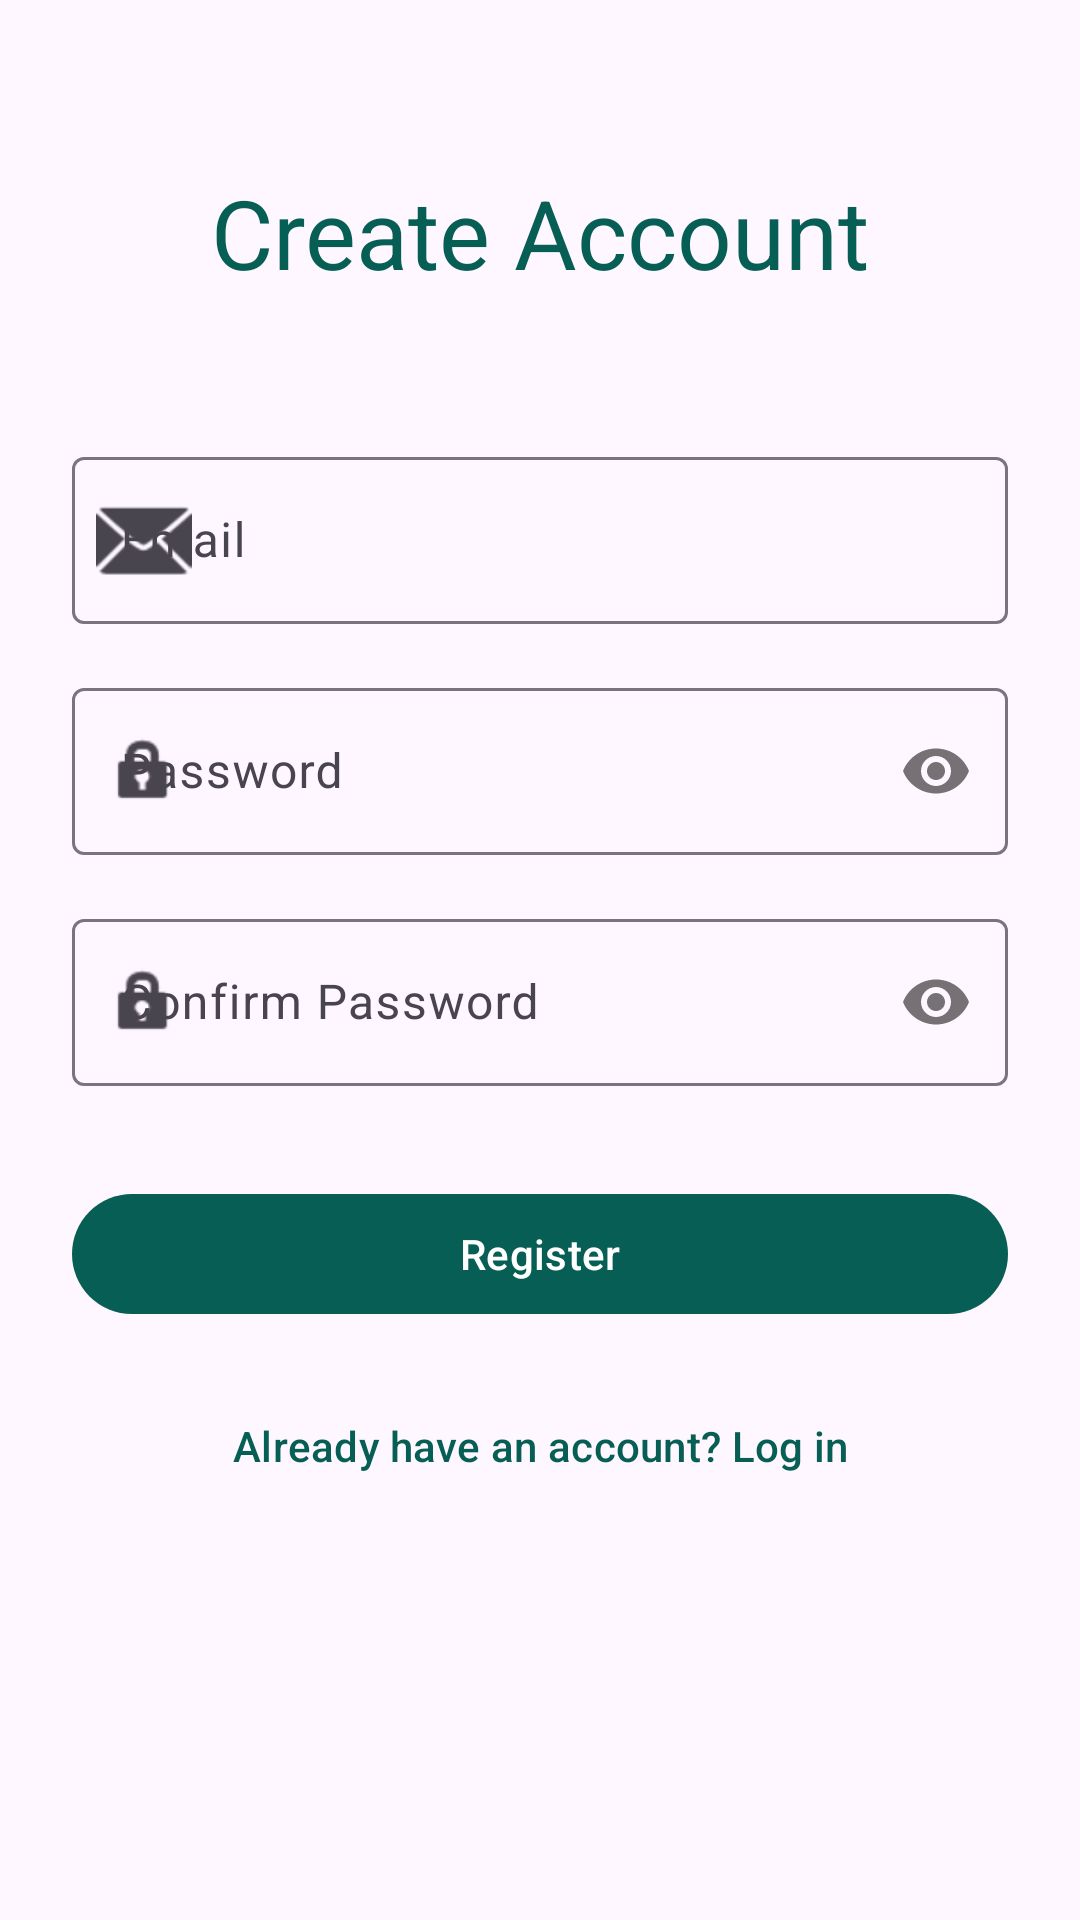

Android layout source for this screen:
<!-- AndroidManifest.xml: application theme Theme.SomeChat -->
<!-- res/layout/activity_register.xml -->
<?xml version="1.0" encoding="utf-8"?>
<androidx.core.widget.NestedScrollView xmlns:android="http://schemas.android.com/apk/res/android"
    xmlns:app="http://schemas.android.com/apk/res-auto"
    android:layout_width="match_parent"
    android:layout_height="match_parent"
    android:fillViewport="true"
    android:background="?attr/colorSurface"
    android:fitsSystemWindows="true">

    <androidx.constraintlayout.widget.ConstraintLayout
        android:layout_width="match_parent"
        android:layout_height="wrap_content"
        android:padding="24dp">

        <TextView
            android:id="@+id/title"
            android:layout_width="wrap_content"
            android:layout_height="wrap_content"
            android:layout_marginTop="32dp"
            android:text="@string/title_activity_register"
            android:textAppearance="@style/TextAppearance.Material3.HeadlineLarge"
            android:textColor="?attr/colorPrimary"
            app:layout_constraintEnd_toEndOf="parent"
            app:layout_constraintStart_toStartOf="parent"
            app:layout_constraintTop_toTopOf="parent" />

        <com.google.android.material.textfield.TextInputLayout
            android:id="@+id/email_layout"
            style="@style/Widget.Material3.TextInputLayout.OutlinedBox"
            android:layout_width="0dp"
            android:layout_height="wrap_content"
            android:layout_marginTop="48dp"
            android:hint="@string/prompt_email"
            app:layout_constraintEnd_toEndOf="parent"
            app:layout_constraintStart_toStartOf="parent"
            app:layout_constraintTop_toBottomOf="@id/title"
            app:startIconDrawable="@android:drawable/ic_dialog_email">

            <com.google.android.material.textfield.TextInputEditText
                android:id="@+id/email"
                android:layout_width="match_parent"
                android:layout_height="wrap_content"
                android:autofillHints="emailAddress"
                android:inputType="textEmailAddress" />

        </com.google.android.material.textfield.TextInputLayout>

        <com.google.android.material.textfield.TextInputLayout
            android:id="@+id/password_layout"
            style="@style/Widget.Material3.TextInputLayout.OutlinedBox"
            android:layout_width="0dp"
            android:layout_height="wrap_content"
            android:layout_marginTop="16dp"
            android:hint="@string/prompt_password"
            app:layout_constraintEnd_toEndOf="parent"
            app:layout_constraintStart_toStartOf="parent"
            app:layout_constraintTop_toBottomOf="@id/email_layout"
            app:passwordToggleEnabled="true"
            app:startIconDrawable="@android:drawable/ic_lock_idle_lock">

            <com.google.android.material.textfield.TextInputEditText
                android:id="@+id/password"
                android:layout_width="match_parent"
                android:layout_height="wrap_content"
                android:autofillHints="password"
                android:inputType="textPassword" />

        </com.google.android.material.textfield.TextInputLayout>

        <com.google.android.material.textfield.TextInputLayout
            android:id="@+id/confirm_password_layout"
            style="@style/Widget.Material3.TextInputLayout.OutlinedBox"
            android:layout_width="0dp"
            android:layout_height="wrap_content"
            android:layout_marginTop="16dp"
            android:hint="@string/prompt_confirm_password"
            app:layout_constraintEnd_toEndOf="parent"
            app:layout_constraintStart_toStartOf="parent"
            app:layout_constraintTop_toBottomOf="@id/password_layout"
            app:passwordToggleEnabled="true"
            app:startIconDrawable="@android:drawable/ic_lock_idle_lock">

            <com.google.android.material.textfield.TextInputEditText
                android:id="@+id/confirm_password"
                android:layout_width="match_parent"
                android:layout_height="wrap_content"
                android:autofillHints="password"
                android:inputType="textPassword" />

        </com.google.android.material.textfield.TextInputLayout>

        <com.google.android.material.button.MaterialButton
            android:id="@+id/register"
            style="@style/Widget.Material3.Button"
            android:layout_width="0dp"
            android:layout_height="wrap_content"
            android:layout_marginTop="32dp"
            android:text="@string/action_register"
            app:layout_constraintEnd_toEndOf="parent"
            app:layout_constraintStart_toStartOf="parent"
            app:layout_constraintTop_toBottomOf="@id/confirm_password_layout" />

        <com.google.android.material.button.MaterialButton
            android:id="@+id/back_to_login"
            style="@style/Widget.Material3.Button.TextButton"
            android:layout_width="wrap_content"
            android:layout_height="wrap_content"
            android:layout_marginTop="16dp"
            android:text="@string/prompt_login"
            app:layout_constraintEnd_toEndOf="parent"
            app:layout_constraintStart_toStartOf="parent"
            app:layout_constraintTop_toBottomOf="@id/register" />

    </androidx.constraintlayout.widget.ConstraintLayout>

</androidx.core.widget.NestedScrollView>
<!-- resources referenced by this layout -->
<resources>
  <string name="action_register">Register</string>
  <string name="prompt_confirm_password">Confirm Password</string>
  <string name="prompt_email">Email</string>
  <string name="prompt_login">Already have an account? Log in</string>
  <string name="prompt_password">Password</string>
  <string name="title_activity_register">Create Account</string>
  <style name="Theme.SomeChat" parent="Theme.Material3.DayNight.NoActionBar">
          
          <item name="android:statusBarColor">@android:color/transparent</item>
          <item name="android:windowLightStatusBar">true</item>
          <item name="android:navigationBarColor">@android:color/transparent</item>
          <item name="android:windowLightNavigationBar">true</item>
  
          
          <item name="colorPrimary">@color/whatsapp_green</item>
          <item name="colorOnPrimary">@color/white</item>
          <item name="colorPrimaryContainer">@color/whatsapp_green_dark</item>
          <item name="colorOnPrimaryContainer">@color/white</item>
          
          <item name="colorSecondary">@color/whatsapp_light_green</item>
          <item name="colorOnSecondary">@color/white</item>
          <item name="colorSecondaryContainer">@color/whatsapp_green_dark</item>
          <item name="colorOnSecondaryContainer">@color/white</item>
          <item name="android:textColorHighlight">@color/text_selection_highlight</item>
          <item name="colorAccent">@color/whatsapp_light_green</item>
          <item name="colorControlActivated">@color/whatsapp_light_green</item>
          
      </style>
  <color name="whatsapp_green">#075E54</color>
  <color name="white">#FFFFFFFF</color>
  <color name="whatsapp_green_dark">#128C7E</color>
  <color name="whatsapp_light_green">#25D366</color>
  <color name="text_selection_highlight">#6625D366</color>
</resources>
